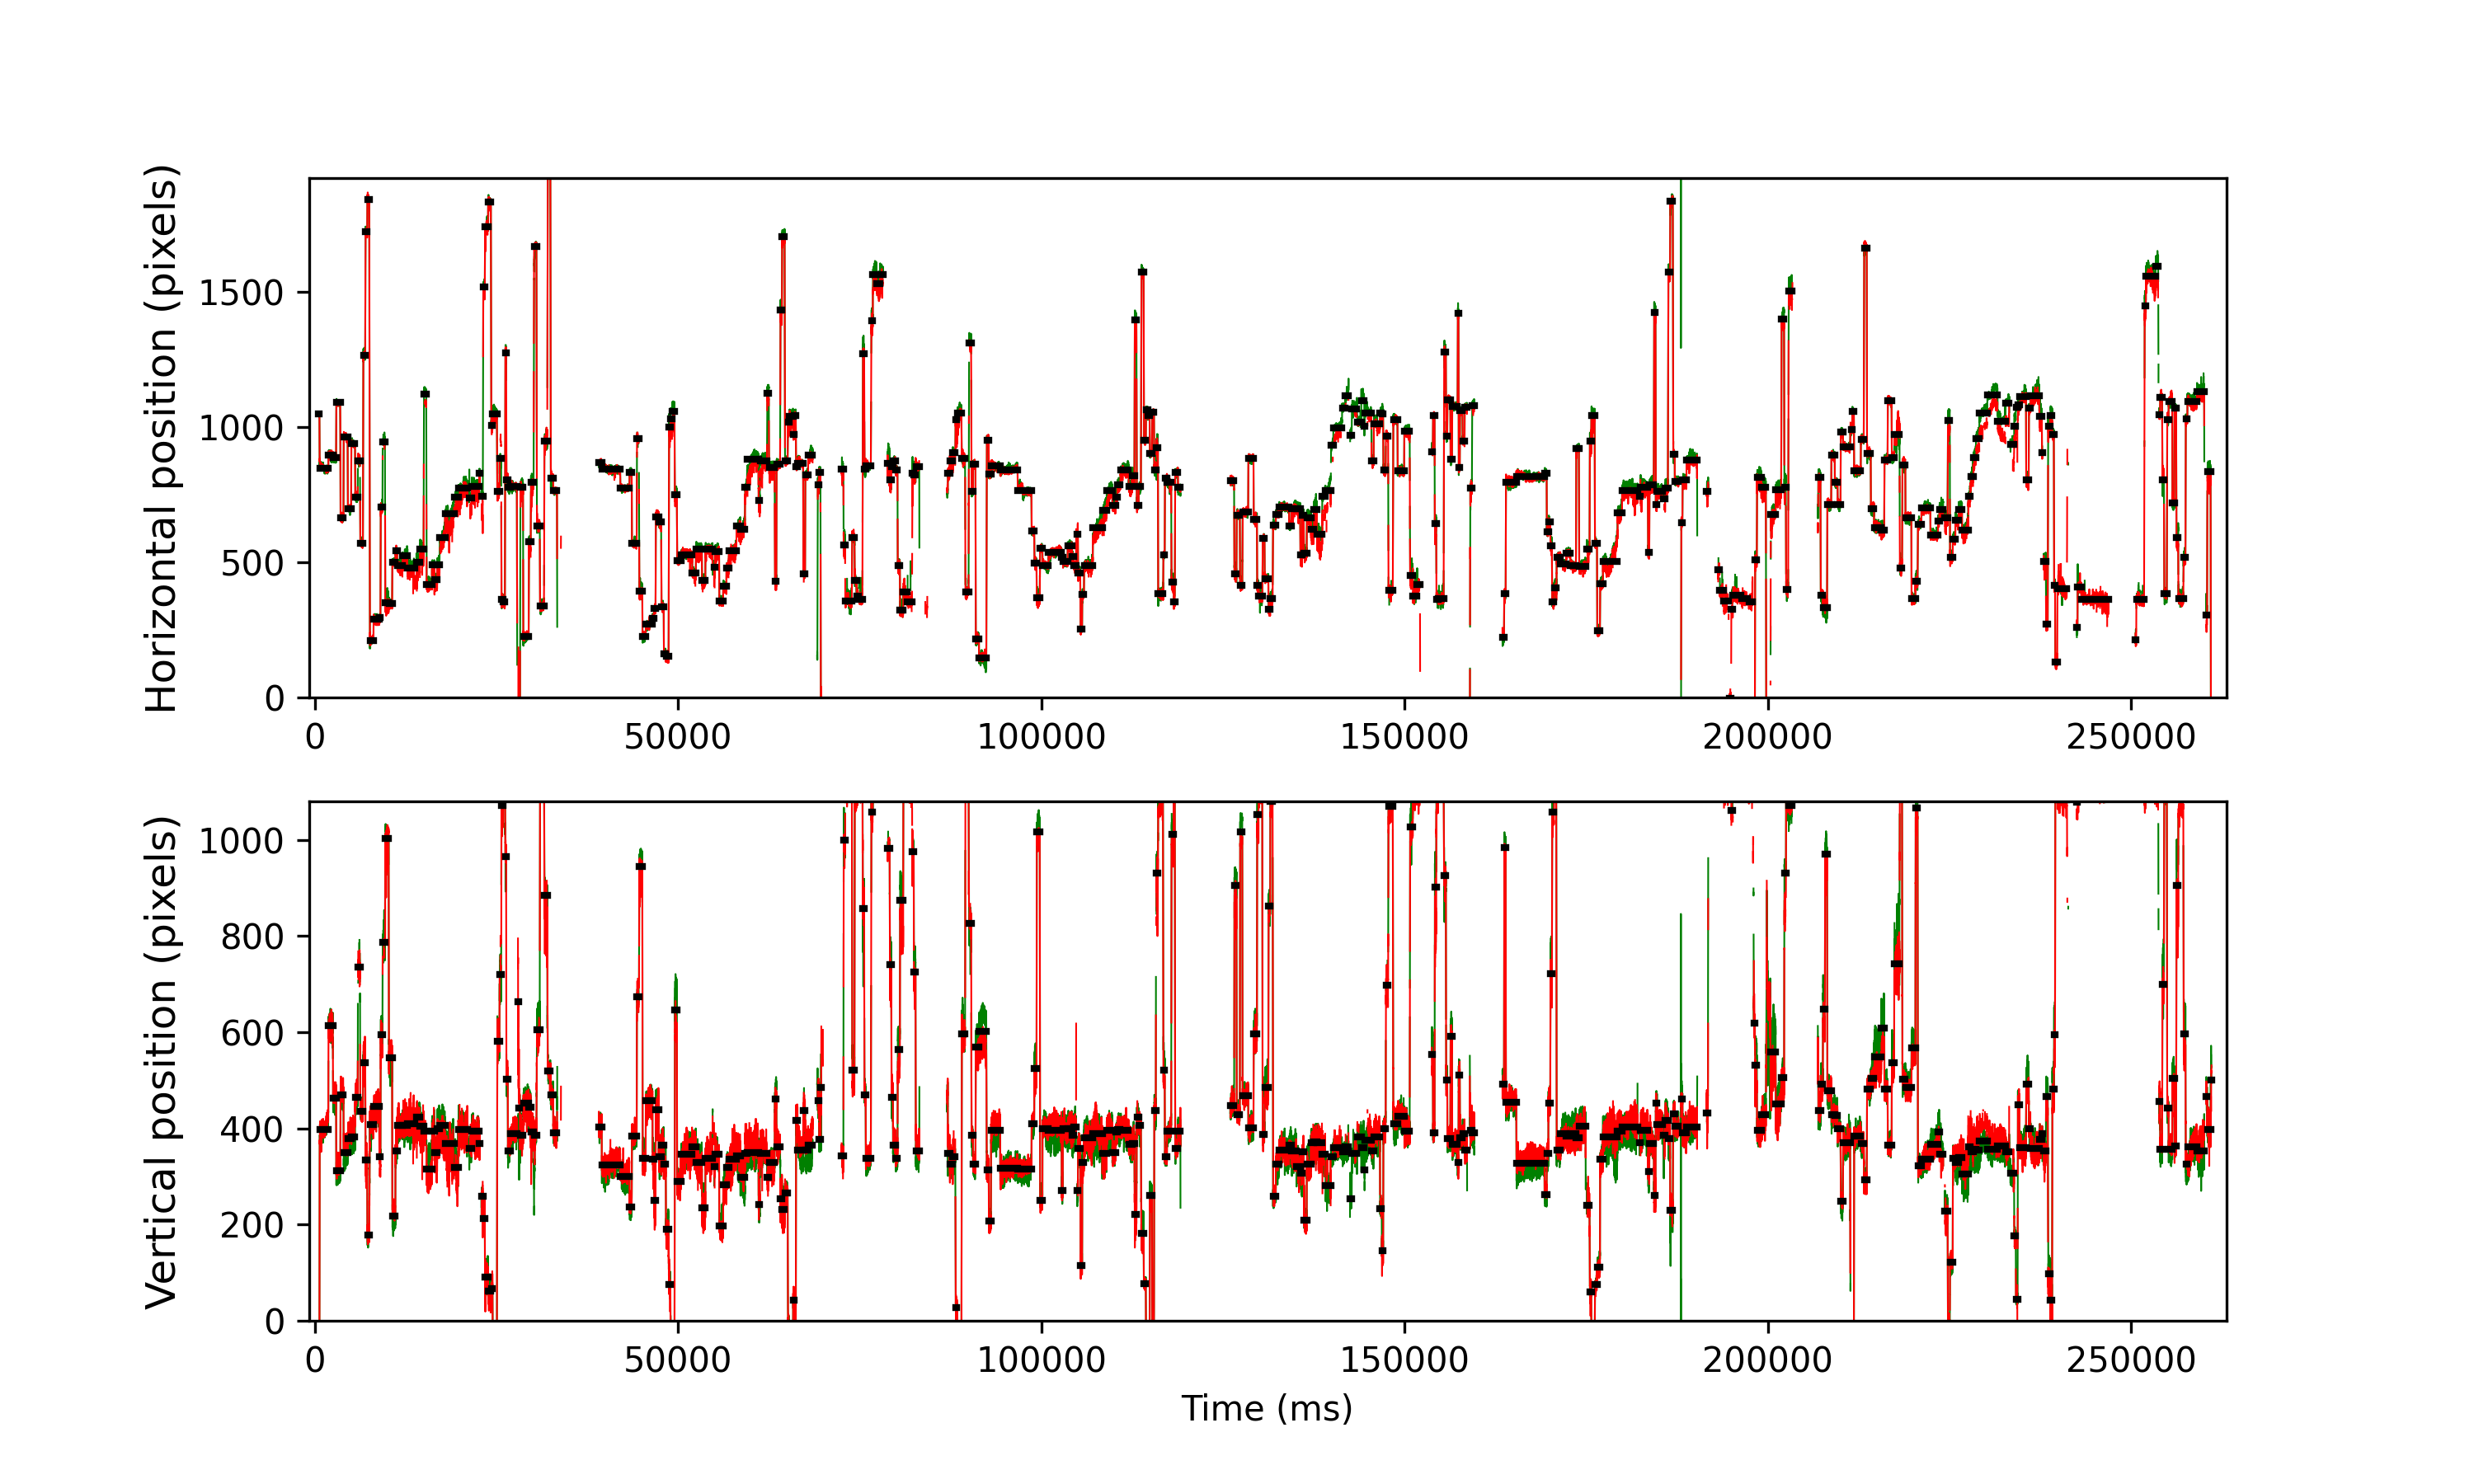

Source data for this figure (header and first rows):
cutoff, start, end, startT, endT, dur, xpos, ypos, flankdataloss, fracinterped, RMSxy, BCEA, fixRangeX, fixRangeY, participant
1.128, 321, 351, 534.7, 658.7, 124.0, 1048, -52.5, 1.0, 0.0, 0.1201, 0.07597, 0.4091, 0.4792, 176_leap_voe_gaze
1.128, 361, 654, 694.7, 1871, 1176, 847.0, 398.5, 0.0, 0.0, 0.1937, 0.3396, 1.11, 1.66, 176_leap_voe_gaze
1.128, 662, 813, 1899, 2507, 608, 897.0, 613.5, 0.0, 0.0, 0.4328, 0.3249, 0.9, 1.8, 176_leap_voe_gaze
1.128, 820, 924, 2531, 2951, 420.0, 885.5, 463.0, 0.0, 0.0, 0.2598, 0.1521, 0.6078, 0.9935, 176_leap_voe_gaze
1.128, 932, 1067, 2979, 3523, 544.0, 1090, 312.5, 0.0, 0.0, 0.1972, 0.1057, 0.561, 0.713, 176_leap_voe_gaze
1.128, 1078, 1177, 3563, 3963, 400.0, 665.0, 469.2, 0.0, 0.0, 0.2254, 0.1777, 0.748, 0.8298, 176_leap_voe_gaze
1.128, 1185, 1321, 3991, 4539, 548.0, 964.0, 349.5, 0.0, 0.0, 0.1824, 0.1567, 0.748, 0.8065, 176_leap_voe_gaze
1.128, 1330, 1442, 4571, 5023, 452.0, 698.5, 379.5, 0.0, 0.0, 0.2138, 0.1076, 0.5143, 0.8766, 176_leap_voe_gaze
1.128, 1450, 1574, 5051, 5551, 500.0, 939.0, 381.5, 0.0, 0.0, 0.2202, 0.1656, 0.6195, 0.8766, 176_leap_voe_gaze
1.128, 1583, 1668, 5583, 5927, 344.0, 741.0, 465.0, 0.0, 0.0, 0.2051, 0.1478, 0.526, 0.8298, 176_leap_voe_gaze
1.128, 1677, 1746, 5959, 6239, 280.0, 875.0, 734.8, 1.0, 0.2571, 0.6885, 0.864, 1.566, 2.361, 176_leap_voe_gaze
1.128, 1759, 1848, 6287, 6647, 360.0, 570.5, 436.0, 0.0, 0.0, 0.199, 0.1189, 0.561, 0.8649, 176_leap_voe_gaze
1.128, 1862, 1926, 6699, 6959, 260.0, 1266, 536.0, 0.0, 0.0, 0.471, 0.3345, 0.9818, 1.367, 176_leap_voe_gaze
1.128, 1938, 1994, 7003, 7231, 228.0, 1722, 334.0, 0.0, 0.0, 0.4096, 0.2592, 0.5727, 1.344, 176_leap_voe_gaze
1.128, 2002, 2065, 7259, 7515, 256.0, 1842, 178.5, 0.0, 0.0, 0.2251, 0.152, 0.6428, 0.6662, 176_leap_voe_gaze
1.128, 2089, 2209, 7607, 8091, 484.0, 211.5, 407.5, 0.0, 0.0, 0.2671, 0.2389, 1.005, 1.134, 176_leap_voe_gaze
1.128, 2215, 2408, 8111, 8887, 775.9, 289.0, 445.2, 0.0, 0.0, 0.3086, 0.2418, 0.7363, 1.157, 176_leap_voe_gaze
1.128, 2415, 2452, 8911, 9063, 152.0, 295.8, 340.5, 0.0, 0.0, 0.3103, 0.198, 0.7597, 0.935, 176_leap_voe_gaze
1.128, 2461, 2519, 9095, 9331, 236.0, 704.0, 594.5, 0.0, 0.0, 0.5282, 0.4133, 1.052, 2.045, 176_leap_voe_gaze
1.128, 2527, 2606, 9359, 9679, 320.0, 946.0, 786.5, 0.0, 0.2625, 0.7933, 1.032, 1.543, 2.548, 176_leap_voe_gaze
1.128, 2617, 2732, 9719, 10183, 464.0, 351.0, 1004, 0.0, 0.0, 0.4342, 0.3691, 1.087, 1.636, 176_leap_voe_gaze
1.128, 2744, 2852, 10227, 10663, 436.0, 346.5, 547.5, 0.0, 0.0, 0.367, 0.2184, 0.7363, 1.309, 176_leap_voe_gaze
1.128, 2861, 2962, 10695, 11103, 408.0, 499.8, 217.8, 0.0, 0.0, 0.2152, 0.109, 0.4208, 0.7948, 176_leap_voe_gaze
1.128, 2968, 3022, 11123, 11343, 220.0, 541.0, 354.0, 0.0, 0.0, 0.2643, 0.1498, 0.6428, 0.9, 176_leap_voe_gaze
1.128, 3028, 3209, 11363, 12091, 728.0, 487.0, 406.2, 0.0, 0.0, 0.377, 0.2561, 0.9116, 1.356, 176_leap_voe_gaze
1.128, 3212, 3383, 12099, 12787, 688.0, 523.5, 406.8, 0.0, 0.0, 0.4613, 0.4736, 1.192, 1.987, 176_leap_voe_gaze
1.128, 3388, 3643, 12803, 13827, 1024, 479.0, 409.0, 1.0, 0.0, 0.5369, 0.613, 1.788, 1.882, 176_leap_voe_gaze
1.128, 3688, 3811, 14003, 14499, 496.0, 499.5, 424.0, 1.0, 0.008065, 0.5186, 0.6177, 1.94, 1.858, 176_leap_voe_gaze
1.128, 3817, 3935, 14519, 14995, 476.0, 548.0, 405.0, 0.0, 0.0, 0.5727, 0.6579, 1.777, 1.753, 176_leap_voe_gaze
1.128, 3948, 4026, 15043, 15359, 316.0, 1121, 394.5, 0.0, 0.05063, 0.5075, 0.5067, 1.66, 1.075, 176_leap_voe_gaze
1.128, 4038, 4220, 15403, 16135, 732.0, 418.0, 315.5, 0.0, 0.0, 0.2488, 0.1588, 0.7714, 0.9818, 176_leap_voe_gaze
1.128, 4225, 4302, 16151, 16463, 312, 490.5, 394.0, 0.0, 0.0, 0.4558, 0.3386, 0.8883, 1.543, 176_leap_voe_gaze
1.128, 4307, 4403, 16479, 16867, 388.0, 434.5, 349.5, 0.0, 0.0, 0.4635, 0.3004, 0.935, 1.519, 176_leap_voe_gaze
1.128, 4406, 4486, 16875, 17199, 324.0, 492.0, 399.0, 0.0, 0.0, 0.5418, 0.4895, 1.344, 1.777, 176_leap_voe_gaze
1.128, 4492, 4671, 17219, 17939, 720.0, 590.5, 406.0, 0.0, 0.0, 0.5116, 1.008, 1.882, 1.964, 176_leap_voe_gaze
1.128, 4677, 5001, 17959, 19259, 1300, 679.0, 368.0, 0.0, 0.003077, 0.7037, 2.085, 3.354, 2.571, 176_leap_voe_gaze
1.128, 5007, 5122, 19279, 19743, 464.0, 741.0, 319.0, 0.0, 0.008621, 0.6378, 1.111, 1.917, 1.94, 176_leap_voe_gaze
1.128, 5127, 5452, 19759, 21063, 1304, 774.5, 398.0, 0.0, 0.0, 0.555, 0.9913, 2.805, 1.917, 176_leap_voe_gaze
1.128, 5507, 5587, 21279, 21603, 324.0, 738.0, 358.0, 1.0, 0.0, 0.6404, 0.9548, 3.296, 1.777, 176_leap_voe_gaze
1.128, 5591, 5845, 21615, 22635, 1020, 779.5, 394.0, 0.0, 0.0, 0.4752, 0.5117, 1.683, 1.823, 176_leap_voe_gaze
1.128, 5851, 5872, 22655, 22743, 88.0, 829.8, 368.8, 1.0, 0.0, 0.5809, 0.5792, 0.9701, 1.321, 176_leap_voe_gaze
1.128, 5926, 5974, 22955, 23151, 196.0, 744.5, 258.5, 1.0, 0.02041, 0.7395, 1.161, 2.641, 1.566, 176_leap_voe_gaze
1.128, 5989, 6043, 23207, 23427, 220.0, 1517, 212.0, 0.0, 0.0, 0.3719, 0.4125, 1.403, 1.11, 176_leap_voe_gaze
1.128, 6049, 6149, 23447, 23851, 404.0, 1741, 91.0, 0.0, 0.0, 0.5152, 0.7279, 1.741, 1.987, 176_leap_voe_gaze
1.128, 6155, 6249, 23871, 24251, 380.0, 1831, 62.0, 0.0, 0.0, 0.3339, 0.2599, 0.935, 1.087, 176_leap_voe_gaze
1.128, 6265, 6304, 24311, 24470, 159.9, 1007, 67.5, 0.0, 0.0, 0.2452, 0.141, 0.6545, 0.8649, 176_leap_voe_gaze
1.128, 6314, 6457, 24506, 25082, 576.0, 1047, -71.25, 0.0, 0.0, 0.1843, 0.2394, 1.052, 1.204, 176_leap_voe_gaze
1.128, 6472, 6544, 25138, 25430, 292.0, 763.0, 581.5, 0.0, 0.0, 0.4357, 0.4435, 0.9, 1.519, 176_leap_voe_gaze
1.128, 6551, 6604, 25454, 25670, 216.0, 883.0, 719.8, 0.0, 0.1111, 1.378, 2.966, 3.389, 3.296, 176_leap_voe_gaze
1.128, 6615, 6672, 25710, 25942, 232.0, 361.8, 1072, 0.0, 0.0, 0.3517, 0.3003, 0.8415, 0.9701, 176_leap_voe_gaze
1.128, 6676, 6732, 25954, 26182, 228.0, 352.5, 1134, 0.0, 0.0, 0.3657, 0.2934, 0.7246, 1.11, 176_leap_voe_gaze
1.128, 6749, 6775, 26246, 26354, 108.0, 1274, 965.0, 0.0, 0.0, 0.7164, 0.8283, 1.309, 1.566, 176_leap_voe_gaze
1.128, 6787, 6829, 26398, 26570, 172.0, 804.5, 501.5, 0.0, 0.0, 0.2326, 0.1134, 0.4324, 0.7363, 176_leap_voe_gaze
1.128, 6836, 6910, 26594, 26894, 300.0, 777.0, 353.5, 0.0, 0.0, 0.1859, 0.1264, 0.5844, 0.9584, 176_leap_voe_gaze
1.128, 6912, 7143, 26898, 27826, 928.0, 781.0, 389.0, 0.0, 0.0, 0.245, 0.2239, 0.8065, 1.286, 176_leap_voe_gaze
1.128, 7182, 7194, 27978, 28030, 52.0, -946.0, 664.0, 1.0, 0.1538, 2.545, 16.46, 6.253, 6.592, 176_leap_voe_gaze
1.128, 7196, 7244, 28034, 28230, 196.0, -962.0, 442.5, 0.0, 0.0, 8.934, 31.53, 30.24, 5.236, 176_leap_voe_gaze
1.128, 7267, 7357, 28318, 28682, 364.0, 777.0, 386.5, 0.0, 0.0, 0.4471, 0.9288, 1.94, 2.314, 176_leap_voe_gaze
1.128, 7366, 7550, 28714, 29454, 740.0, 225.0, 453.0, 0.0, 0.0, 0.2882, 0.259, 0.9233, 1.087, 176_leap_voe_gaze
1.128, 7560, 7619, 29490, 29730, 240.0, 575.2, 443.2, 0.0, 0.0, 0.4514, 0.3751, 1.122, 1.508, 176_leap_voe_gaze
... 374 more rows
